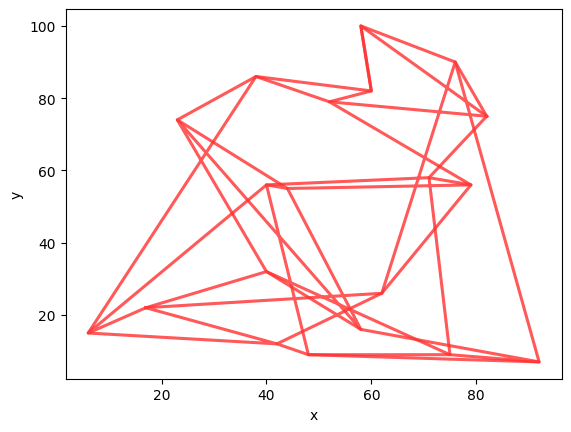

Write Python code to recreate this figure.
import math
import random
import pandas as pd
import matplotlib.pyplot as plt
from matplotlib.pylab import mpl
 
# 添加这条可以让图形显示中文，字体显示为黑体
mpl.rcParams['font.sans-serif'] = ['SimHei']
 
 
 
# 适应度的计算
def calFitness(line, dis_matrix):
    # 贪婪策略得到距离矩阵（解码过程）
    # 计算路径距离（评价函数）
    dis_sum = 0  # 路线距离
    dis = 0
    for i in range(len(line)):
        if i < len(line) - 1:
            # 依次计录一个数以及下一个数的距离，存入城市间的距离矩阵
            dis = dis_matrix.loc[line[i], line[i + 1]]
            dis_sum = dis_sum + dis
        else:
            # 最后一个数，无下一个数的情况
            dis = dis_matrix.loc[line[i], line[0]]
            dis_sum = dis_sum + dis
    # 返回城市间的路线距离矩阵
    return round(dis_sum, 1)
 
 
# 联赛选择算子
def tournament_select(pops, popsize, fits, tournament_size):
    new_pops, new_fits = [], []
    # 步骤1 从群体中随机选择M个个体，计算每个个体的目标函数值
    while len(new_pops) < len(pops):
        tournament_list = random.sample(range(0, popsize), tournament_size)
        tournament_fit = [fits[i] for i in tournament_list]
        # 转化为df方便索引
        tournament_df = pd.DataFrame \
            ([tournament_list, tournament_fit]).transpose().sort_values(by=1).reset_index(drop=True)
        # 步骤2 根据每个个体的目标函数值，计算其适应度
        fit = tournament_df.iloc[0, 1]
        pop = pops[int(tournament_df.iloc[0, 0])]
        # 步骤3 选择适应度最大的个体
        new_pops.append(pop)
        new_fits.append(fit)
    return new_pops, new_fits
 
 
# 交叉算子
def crossover(popsize, parent1_pops, parent2_pops, pc):
    child_pops = []
    for i in range(popsize):
        # 初始化
        child = [None] * len(parent1_pops[i])
        parent1 = parent1_pops[i]
        parent2 = parent2_pops[i]
        if random.random() >= pc:
            child = parent1.copy()  # 随机生成一个（或者随机保留父代中的一个）
            random.shuffle(child)
        else:
            # parent1
            start_pos = random.randint(0, len(parent1) - 1)
            end_pos = random.randint(0, len(parent1) - 1)
            if start_pos > end_pos:
                tem_pop = start_pos
                start_pos = end_pos
                end_pos = tem_pop
            child[start_pos:end_pos + 1] = parent1[start_pos:end_pos + 1].copy()
            # parent2 -> child
            list1 = list(range(end_pos + 1, len(parent2)))
            list2 = list(range(0, start_pos))
            list_index = list1 + list2
            j = -1
            for i in list_index:
                for j in range(j + 1, len(parent2)):
                    if parent2[j] not in child:
                        child[i] = parent2[j]
                        break
        child_pops.append(child)
    return child_pops
 
 
# 变异操作
def mutate(pops, pm):
    pops_mutate = []
    for i in range(len(pops)):
        pop = pops[i].copy()
        # 随机多次成对变异
        # 随机选出两个位置进行交换
        t = random.randint(1, 5)
        count = 0
        while count < t:
            if random.random() < pm:
                mut_pos1 = random.randint(0, len(pop) - 1)
                mut_pos2 = random.randint(0, len(pop) - 1)
                #如果不相等则进行取反的操作，这里使用交换
                if mut_pos1 != mut_pos2:
                    tem = pop[mut_pos1]
                    pop[mut_pos1] = pop[mut_pos2]
                    pop[mut_pos2] = tem
            pops_mutate.append(pop)
            count += 1
    return pops_mutate
 
 
# 画路径图
def draw_path(line, CityCoordinates):
    x, y = [], []
    for i in line:
        Coordinate = CityCoordinates[i]
        x.append(Coordinate[0])
        y.append(Coordinate[1])
    x.append(x[0])
    y.append(y[0])
    plt.plot(x, y, 'r-', color='#FF3030', alpha=0.8, linewidth=2.2)
    plt.xlabel('x')
    plt.ylabel('y')
    plt.show()
 
 
if __name__ == '__main__':
    # 参数
    CityNum = 20  # 城市数量
    MinCoordinate = 0  # 二维坐标最小值
    MaxCoordinate = 101  # 二维坐标最大值
    # GA参数
    generation = 100 # 迭代次数
    popsize = 100  # 种群大小
    tournament_size = 5  # 锦标赛小组大小
    pc = 0.95  # 交叉概率
    pm = 0.1  # 变异概率
 
    # 随机生成城市的坐标,城市序号为0,1,2,3...直到CityNum的数目20
    CityCoordinates = \
        [(random.randint(MinCoordinate, MaxCoordinate), random.randint(MinCoordinate, MaxCoordinate)) for
         i in range(CityNum)]
    # 计算城市之间的距离
    dis_matrix = \
        pd.DataFrame(data=None, columns=range(len(CityCoordinates)), index=range(len(CityCoordinates)))
    for i in range(len(CityCoordinates)):
        xi, yi = CityCoordinates[i][0], CityCoordinates[i][1]
        for j in range(len(CityCoordinates)):
            xj, yj = CityCoordinates[j][0], CityCoordinates[j][1]
            dis_matrix.iloc[i, j] = round(math.sqrt((xi - xj) ** 2 + (yi - yj) ** 2), 2)
 
    iteration = 0
    # 初始化,随机构造
    pops = \
        [random.sample([i for i in list(range(len(CityCoordinates)))], len(CityCoordinates)) for
         j in range(popsize)]
    #画出随机得到的城市连接图
    draw_path(pops[i], CityCoordinates)
    # 计算适应度
    fits = [None] * popsize
    for i in range(popsize):
        fits[i] = calFitness(pops[i], dis_matrix)
    # 保留当前最优,最小的fits为最优解
    best_fit = min(fits)
    best_pop = pops[fits.index(best_fit)]
 
    print('初代最优值 %.1f' % (best_fit))
    best_fit_list = []
    best_fit_list.append(best_fit)
 
    while iteration <= generation:
        # 锦标赛赛选择
        pop1, fits1 = tournament_select(pops, popsize, fits, tournament_size)
        pop2, fits2 = tournament_select(pops, popsize, fits, tournament_size)
        # 交叉
        child_pops = crossover(popsize, pop1, pop2, pc)
        # 变异
        child_pops = mutate(child_pops, pm)
        # 计算子代适应度
        child_fits = [None] * popsize
        for i in range(popsize):
            child_fits[i] = calFitness(child_pops[i], dis_matrix)
            # 一对一生存者竞争
        for i in range(popsize):
            if fits[i] > child_fits[i]:
                fits[i] = child_fits[i]
                pops[i] = child_pops[i]
 
        if best_fit > min(fits):
            best_fit = min(fits)
            best_pop = pops[fits.index(best_fit)]
 
        best_fit_list.append(best_fit)
 
        print('第%d代最优值 %.1f' % (iteration, best_fit))
        iteration += 1
 
    # 路径顺序
    print(best_pop)
 
    draw_path(best_pop, CityCoordinates)